3-way image classification set "dataset" from GitHub (akbartangir/DL-workspace); label vocabulary: paper, rock, scissors.

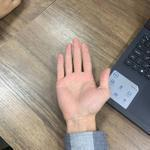
Label: paper

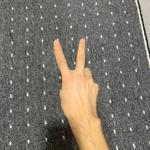
Label: scissors

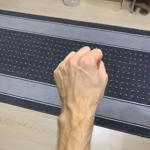
Label: rock

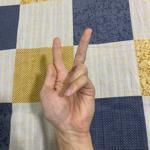
Label: scissors

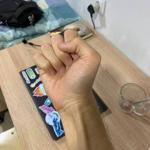
Label: rock

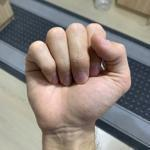
Label: rock
